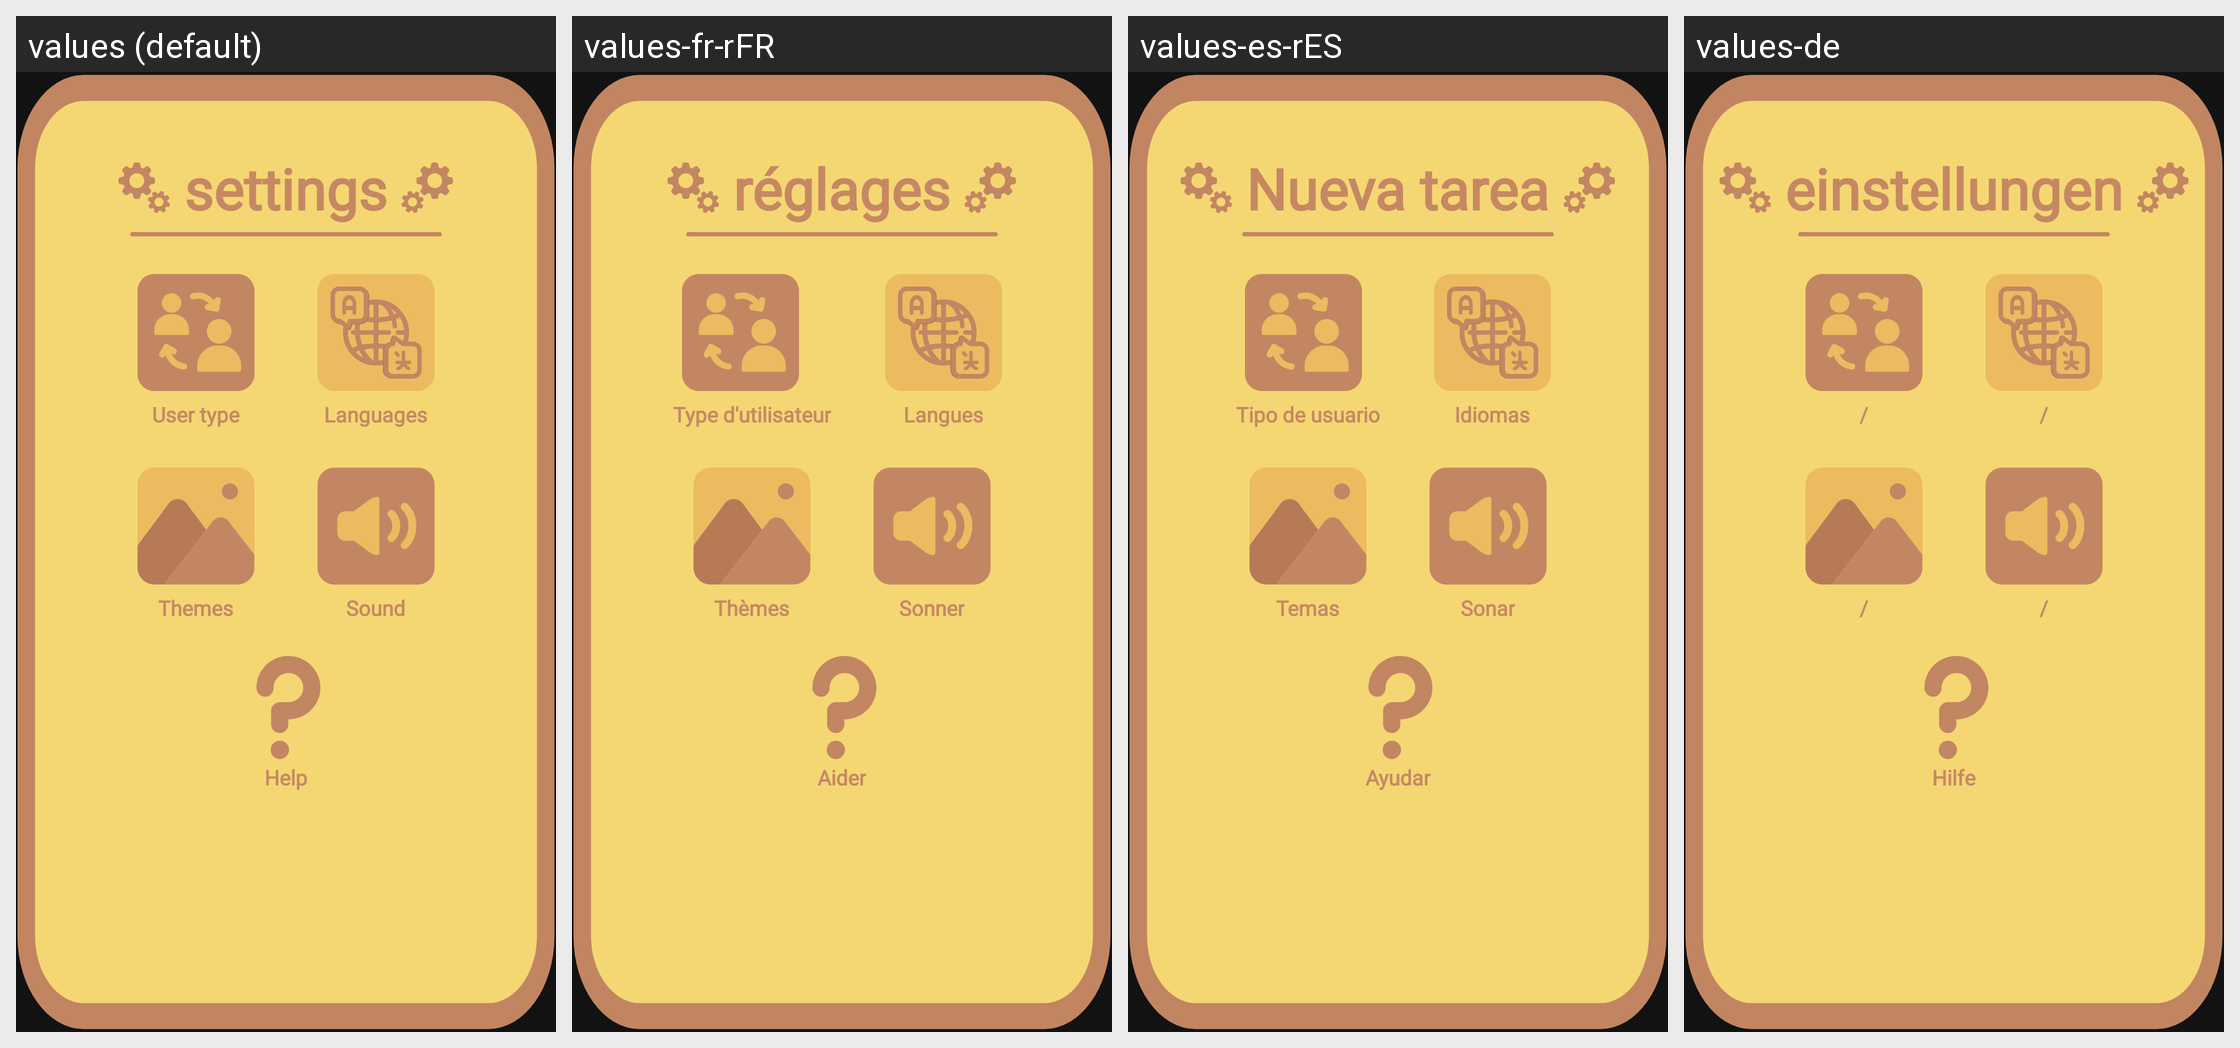

This grid shows one Android layout under several languages. Give, for every string resource on the screen, its name, the default text and each shown locale's text.
Android screen res/layout/settings.xml rendered under 4 locales, left to right: values (default), values-fr-rFR, values-es-rES, values-de. Device: Nexus 5 (rendered at 1080×1920; each locale shown at half size, 540×960, under a caption strip naming it); theme Theme.BeeOrganised.
Other locales in the repository, not shown: values-de-rDE, values-en-rGB, values-sr-rRS.
Strings drawn on this screen, with the default value and each locale's value (text and hints the layout hard-codes, and strings that could not be matched under every locale, appear in the picture but are not listed):

settings
  values: settings
  values-fr-rFR: réglages
  values-es-rES: Nueva tarea
  values-de: einstellungen

user
  values: User type
  values-fr-rFR: Type d'utilisateur
  values-es-rES: Tipo de usuario
  values-de: /

lan
  values: Languages
  values-fr-rFR: Langues
  values-es-rES: Idiomas
  values-de: /

themes
  values: Themes
  values-fr-rFR: Thèmes
  values-es-rES: Temas
  values-de: /

sound
  values: Sound
  values-fr-rFR: Sonner
  values-es-rES: Sonar
  values-de: /
